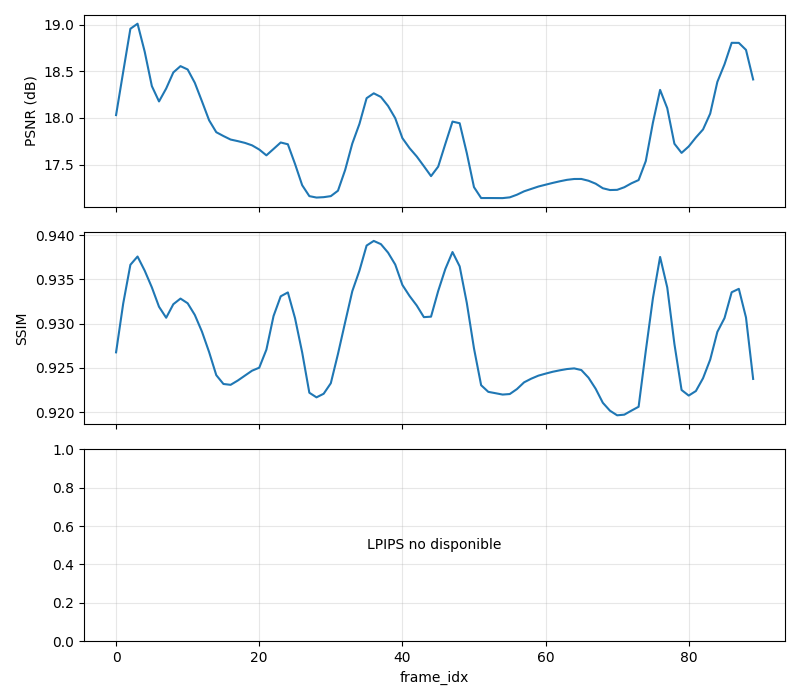

The file beside this chart, header and first rows:
frame_idx, PSNR, SSIM, LPIPS
0, 18.03, 0.9268, 
1, 18.5, 0.9323, 
2, 18.96, 0.9367, 
3, 19.01, 0.9376, 
4, 18.71, 0.936, 
5, 18.34, 0.9341, 
6, 18.18, 0.9319, 
7, 18.31, 0.9307, 
8, 18.49, 0.9322, 
9, 18.55, 0.9328, 
10, 18.52, 0.9323, 
11, 18.38, 0.931, 
12, 18.18, 0.9291, 
13, 17.97, 0.9268, 
14, 17.85, 0.9242, 
15, 17.81, 0.9232, 
16, 17.77, 0.9231, 
17, 17.75, 0.9236, 
18, 17.73, 0.9241, 
19, 17.71, 0.9247, 
20, 17.66, 0.925, 
21, 17.6, 0.9271, 
22, 17.67, 0.9309, 
23, 17.74, 0.9331, 
24, 17.72, 0.9335, 
25, 17.51, 0.9306, 
26, 17.28, 0.9267, 
27, 17.16, 0.9222, 
28, 17.15, 0.9217, 
29, 17.15, 0.9221, 
30, 17.16, 0.9233, 
31, 17.22, 0.9266, 
32, 17.44, 0.9302, 
33, 17.72, 0.9337, 
34, 17.94, 0.936, 
35, 18.21, 0.9388, 
36, 18.26, 0.9394, 
37, 18.22, 0.939, 
38, 18.13, 0.938, 
39, 18, 0.9367, 
40, 17.78, 0.9344, 
41, 17.68, 0.9331, 
42, 17.59, 0.9321, 
43, 17.48, 0.9307, 
44, 17.38, 0.9308, 
45, 17.48, 0.9337, 
46, 17.72, 0.9362, 
47, 17.96, 0.9381, 
48, 17.94, 0.9365, 
49, 17.62, 0.9323, 
50, 17.26, 0.9272, 
51, 17.14, 0.923, 
52, 17.14, 0.9223, 
53, 17.14, 0.9221, 
54, 17.14, 0.922, 
55, 17.15, 0.922, 
56, 17.18, 0.9226, 
57, 17.21, 0.9234, 
58, 17.24, 0.9238, 
59, 17.26, 0.9241, 
... 30 more rows
